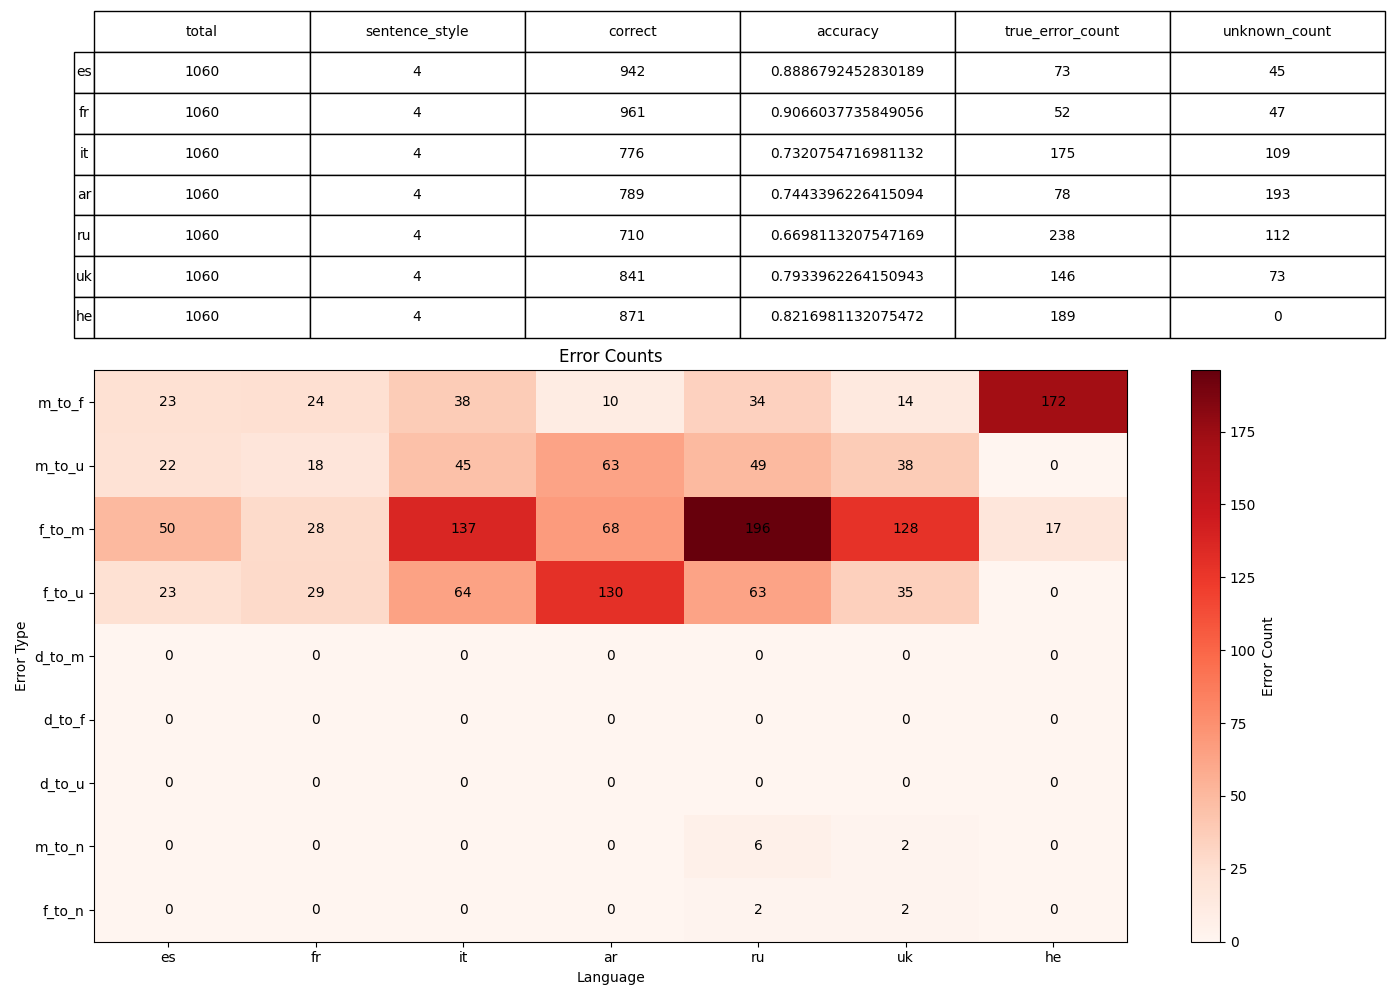

Values plotted in this chart, from the file beside it:
, 0, 1, 2, 3, 4, 5, 6
language, es, fr, it, ar, ru, uk, he
sentence_style, 4, 4, 4, 4, 4, 4, 4
total, 1060, 1060, 1060, 1060, 1060, 1060, 1060
correct, 942, 961, 776, 789, 710, 841, 871
accuracy, 0.8887, 0.9066, 0.7321, 0.7443, 0.6698, 0.7934, 0.8217
true_error_count, 73, 52, 175, 78, 238, 146, 189
unknown_count, 45, 47, 109, 193, 112, 73, 0
error_m_to_f, 23, 24, 38, 10, 34, 14, 172
error_m_to_u, 22, 18, 45, 63, 49, 38, 0
error_f_to_m, 50, 28, 137, 68, 196, 128, 17
error_f_to_u, 23, 29, 64, 130, 63, 35, 0
error_d_to_m, 0, 0, 0, 0, 0, 0, 0
error_d_to_f, 0, 0, 0, 0, 0, 0, 0
error_d_to_u, 0, 0, 0, 0, 0, 0, 0
error_m_to_n, 0, 0, 0, 0, 6, 2, 0
error_f_to_n, 0, 0, 0, 0, 2, 2, 0
